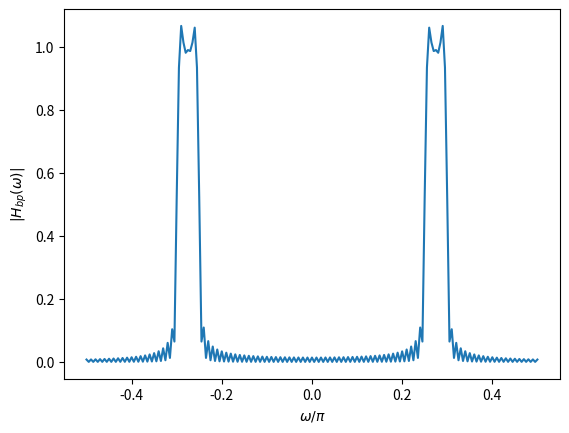

This figure's Python source:
#THIS PROGRAM FINDS THE FIR COEFFICIENTS FOR A BANDPASS FILTER USING THE
#KAISER WINDOW AND THE DESIGN SPECIFICATIONS

import math 
import numpy as np
import matplotlib.pyplot as plt

#Filter number
L = 114

#Sampling freqency (kHz)
Fs = 48

#Constant used to get the normalized digital freqencies
const = 2*math.pi/Fs

#The permissible filter amplitude deviation from unity
delta = 0.15

#Bandpass filter specifications (kHz)

#Passband F_p2 < F_p1
F_p1 = 3 + 0.6*(L-107)
F_p2 = 3 + 0.6*(L-109)

#Transition band
delF = 0.3

#Stopband F_s2 < F_p21; F_p1 < F_s1
F_s1 = F_p1 + 0.3;
F_s2 = F_p2 - 0.3;

#Normalized digital filter specifications (radians/sec)
omega_p1 = const*F_p1
omega_p2 = const*F_p2

omega_c = (omega_p1+omega_p2)/2
omega_l = (omega_p1-omega_p2)/2

omega_s1 = const*F_s1
omega_s2 = const*F_s2
delomega = 2*math.pi*delF/Fs

#The Kaiser window design
A = -20*math.log10(delta);
N = math.ceil((A-8)/(4.57*delomega));

N = 100
n = np.array(list(range(-N,N+1)))
hlp = np.divide(np.sin(n*omega_l),(n*math.pi))
hlp[N] = omega_l/math.pi

#The Bandpass filter
hbp = 2*hlp*np.cos(n*omega_c)

#The bandpass filter plot
omega = np.linspace(-math.pi/2,math.pi/2,200+1,endpoint=True);

Hbp = np.abs(np.polyval(hbp,np.exp(-1j*omega)));
plt.plot(omega/math.pi,Hbp)
plt.xlabel(r'$\omega/\pi$')
plt.ylabel(r'$|H_{bp}(\omega)|$')

fir_coeff = hbp
